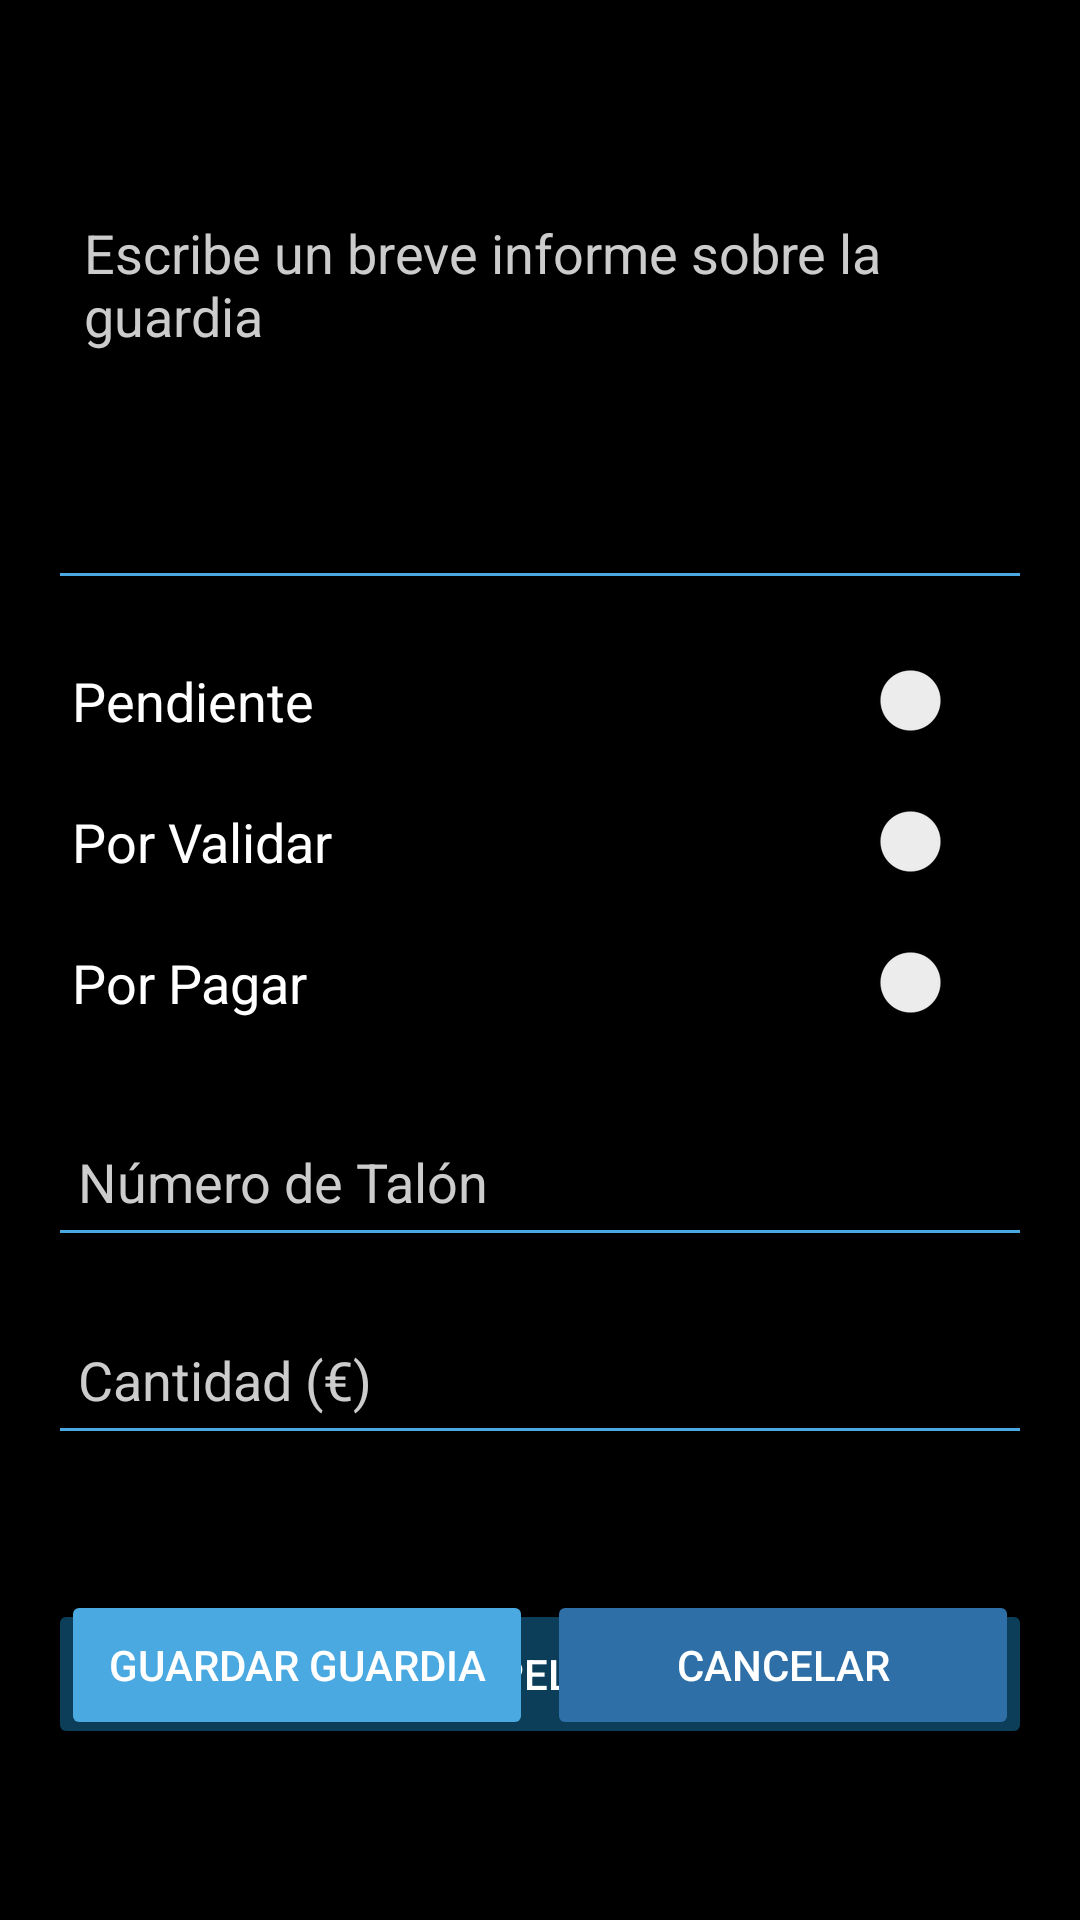

The Android layout XML behind this screen, and the referenced resources:
<!-- AndroidManifest.xml: application theme Theme.Tfg -->
<!-- res/layout/activity_situacion_guardia.xml -->
<?xml version="1.0" encoding="utf-8"?>
<androidx.constraintlayout.widget.ConstraintLayout xmlns:android="http://schemas.android.com/apk/res/android"
    xmlns:app="http://schemas.android.com/apk/res-auto"
    xmlns:tools="http://schemas.android.com/tools"
    android:id="@+id/layout_situacion_guardia"
    android:layout_width="match_parent"
    android:layout_height="match_parent"
    android:padding="16dp"
    android:background="@color/colorBackground">

    <EditText
        android:id="@+id/comentariosGuardiaField"
        android:layout_width="0dp"
        android:layout_height="140dp"
        android:layout_marginTop="44dp"
        android:autofillHints=""
        android:backgroundTint="@color/colorPrimary"
        android:gravity="top|start"
        android:hint="@string/comentarioGuardia"
        android:inputType="textMultiLine"
        android:padding="12dp"
        android:textColor="@color/colorTextPrimary"
        android:textColorHint="@color/colorTextSecondary"
        app:layout_constraintEnd_toEndOf="parent"
        app:layout_constraintHorizontal_bias="1.0"
        app:layout_constraintStart_toStartOf="parent"
        app:layout_constraintTop_toTopOf="parent" />

    <EditText
        android:id="@+id/eurosGuardiaField"
        android:layout_width="0dp"
        android:layout_height="50dp"
        android:layout_marginTop="16dp"
        android:backgroundTint="@color/colorPrimary"
        android:hint="@string/eurosGuardia"
        android:inputType="numberDecimal"
        android:padding="10dp"
        android:textColor="@color/colorTextPrimary"
        android:textColorHint="@color/colorTextSecondary"
        app:layout_constraintEnd_toEndOf="parent"
        app:layout_constraintHorizontal_bias="0.0"
        app:layout_constraintStart_toStartOf="parent"
        app:layout_constraintTop_toBottomOf="@id/nTalonGuardiaField" />

    <Switch
        android:id="@+id/switchPagadoGuardia"
        android:layout_width="0dp"
        android:layout_height="wrap_content"
        android:layout_marginTop="20dp"
        android:paddingStart="8dp"
        android:text="@string/switchPagadoGuardia"
        android:textColor="@color/colorTextPrimary"
        android:textSize="18sp"
        app:layout_constraintEnd_toEndOf="parent"
        app:layout_constraintHorizontal_bias="0.0"
        app:layout_constraintStart_toStartOf="parent"
        app:layout_constraintTop_toBottomOf="@id/switchValidadoGuardia"
        tools:ignore="RtlSymmetry,UseSwitchCompatOrMaterialXml" />

    <Button
        android:id="@+id/btnIrApelacion"
        android:layout_width="0dp"
        android:layout_height="50dp"
        android:layout_marginTop="48dp"
        android:backgroundTint="@color/colorSecondaryVariant"
        android:text="@string/irApelacionBtn"
        android:textColor="@color/colorOnPrimary"
        app:layout_constraintEnd_toEndOf="parent"
        app:layout_constraintHorizontal_bias="1.0"
        app:layout_constraintStart_toStartOf="parent"
        app:layout_constraintTop_toBottomOf="@id/eurosGuardiaField" />

    <Button
        android:id="@+id/cancelarSituacionGuardiaButton"
        android:layout_width="0dp"
        android:layout_height="50dp"
        android:layout_marginBottom="44dp"
        android:backgroundTint="@color/colorSecondary"
        android:text="@string/cancelarSituacionBtn"
        android:textColor="@color/colorOnPrimary"
        app:layout_constraintBottom_toBottomOf="parent"
        app:layout_constraintEnd_toEndOf="parent"
        app:layout_constraintStart_toEndOf="@id/guardarSituacionGuardiaButton"
        app:layout_constraintWidth_percent="0.48" />

    <Button
        android:id="@+id/guardarSituacionGuardiaButton"
        android:layout_width="0dp"
        android:layout_height="50dp"
        android:layout_marginBottom="44dp"
        android:backgroundTint="@color/colorPrimary"
        android:text="@string/guardarGuardiaBtn"
        android:textColor="@color/colorOnPrimary"
        app:layout_constraintBottom_toBottomOf="parent"
        app:layout_constraintEnd_toStartOf="@id/cancelarSituacionGuardiaButton"
        app:layout_constraintStart_toStartOf="parent"
        app:layout_constraintWidth_percent="0.48" />

    <Switch
        android:id="@+id/switchValidadoGuardia"
        android:layout_width="0dp"
        android:layout_height="wrap_content"
        android:layout_marginTop="20dp"
        android:paddingStart="8dp"
        android:text="@string/switchValidadoGuardia"
        android:textColor="@color/colorTextPrimary"
        android:textSize="18sp"
        app:layout_constraintEnd_toEndOf="parent"
        app:layout_constraintHorizontal_bias="0.0"
        app:layout_constraintStart_toStartOf="parent"
        app:layout_constraintTop_toBottomOf="@id/switchPresentadoGuardia"
        tools:ignore="RtlSymmetry,UseSwitchCompatOrMaterialXml" />

    <EditText
        android:id="@+id/nTalonGuardiaField"
        android:layout_width="0dp"
        android:layout_height="50dp"
        android:layout_marginTop="28dp"
        android:backgroundTint="@color/colorPrimary"
        android:hint="@string/nTalonGuardia"
        android:inputType="text"
        android:padding="10dp"
        android:textColor="@color/colorTextPrimary"
        android:textColorHint="@color/colorTextSecondary"
        app:layout_constraintEnd_toEndOf="parent"
        app:layout_constraintHorizontal_bias="1.0"
        app:layout_constraintStart_toStartOf="parent"
        app:layout_constraintTop_toBottomOf="@id/switchPagadoGuardia" />

    <Switch
        android:id="@+id/switchPresentadoGuardia"
        android:layout_width="0dp"
        android:layout_height="wrap_content"
        android:layout_marginTop="20dp"
        android:paddingStart="8dp"
        android:text="@string/switchPresentadoGuardia"
        android:textColor="@color/colorTextPrimary"
        android:textSize="18sp"
        app:layout_constraintEnd_toEndOf="parent"
        app:layout_constraintHorizontal_bias="1.0"
        app:layout_constraintStart_toStartOf="parent"
        app:layout_constraintTop_toBottomOf="@id/comentariosGuardiaField"
        tools:ignore="RtlSymmetry,UseSwitchCompatOrMaterialXml" />

</androidx.constraintlayout.widget.ConstraintLayout>
<!-- resources referenced by this layout -->
<resources>
  <color name="colorBackground">#000000</color>
  <color name="colorOnPrimary">#FFFFFF</color>
  <color name="colorPrimary">#4AA9E0</color>
  <color name="colorSecondary">#2D6FA6</color>
  <color name="colorSecondaryVariant">#0C3E5A</color>
  <color name="colorTextPrimary">#FFFFFF</color>
  <color name="colorTextSecondary">#CCCCCC</color>
  <string name="cancelarSituacionBtn">Cancelar</string>
  <string name="comentarioGuardia">Escribe un breve informe sobre la guardia</string>
  <string name="eurosGuardia">Cantidad (€)</string>
  <string name="guardarGuardiaBtn">Guardar Guardia</string>
  <string name="irApelacionBtn">Ir a Apelación</string>
  <string name="nTalonGuardia">Número de Talón</string>
  <string name="switchPagadoGuardia">Por Pagar</string>
  <string name="switchPresentadoGuardia">Pendiente</string>
  <string name="switchValidadoGuardia">Por Validar</string>
  <style name="Theme.Tfg" parent="Theme.Material3.DayNight.NoActionBar">
          <item name="colorPrimary">@color/colorPrimary</item>
          <item name="colorOnPrimary">@color/colorOnPrimary</item>
          <item name="colorSecondary">@color/colorSecondary</item>
  
          <item name="colorSurface">@color/colorSurface</item>
          <item name="colorOnBackground">@color/colorBackground</item>
  
          <item name="android:textColorPrimary">@color/colorTextPrimary</item>
          <item name="android:textColorSecondary">@color/colorTextSecondary</item>
  
          <item name="android:statusBarColor" tools:targetApi="l">@color/colorPrimary</item>
          <item name="android:navigationBarColor">@color/colorBackground</item>
      </style>
  <color name="colorSurface">#1A1A1A</color>
</resources>
